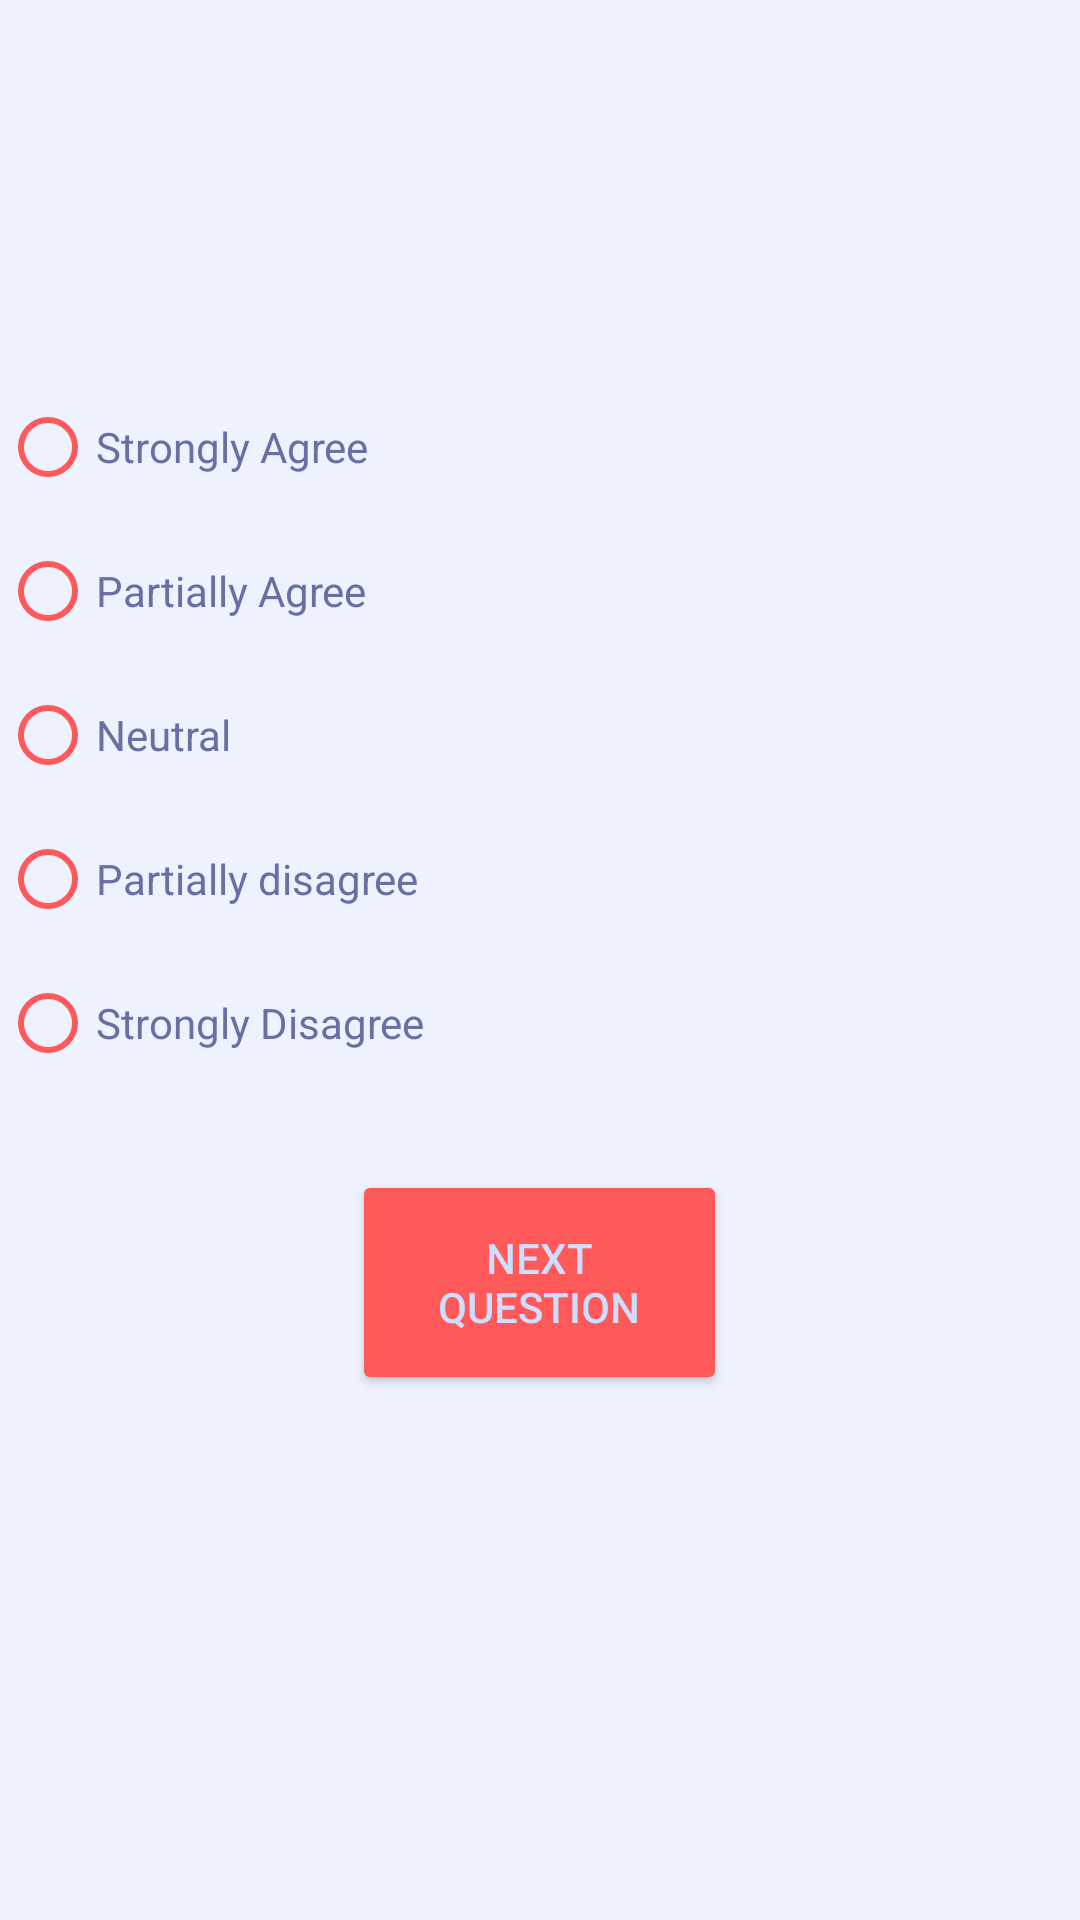

The Android layout XML behind this screen, and the referenced resources:
<!-- AndroidManifest.xml: application theme Theme.TemperamentsQuiz -->
<!-- res/layout/activity_quiz.xml -->
<?xml version="1.0" encoding="utf-8"?>
<LinearLayout xmlns:android="http://schemas.android.com/apk/res/android"
    xmlns:app="http://schemas.android.com/apk/res-auto"
    xmlns:tools="http://schemas.android.com/tools"
    android:layout_width="match_parent"
    android:layout_height="match_parent"
    tools:context=".Quiz"
    android:orientation="vertical"
    android:background="@color/grey">

    <TextView
        android:id="@+id/question"
        android:layout_width="wrap_content"
        android:layout_height="125dp"
        android:paddingBottom="25dp"
        android:textSize="12pt"
        android:textColor="@color/red"
        />

    <RadioGroup
        android:id="@+id/radio"
        android:layout_width="wrap_content"
        android:layout_height="wrap_content"
        android:paddingBottom="25dp"
        >

        <RadioButton
            android:id="@+id/sa"
            android:layout_width="wrap_content"
            android:layout_height="wrap_content"
            android:text="@string/sa"
            android:textColor="@color/purp"
            android:buttonTint="@color/red"
            />

        <RadioButton
            android:id="@+id/pa"
            android:layout_width="wrap_content"
            android:layout_height="wrap_content"
            android:text="@string/pa"
            android:textColor="@color/purp"
            android:buttonTint="@color/red"
            />

        <RadioButton
            android:id="@+id/n"
            android:layout_width="wrap_content"
            android:layout_height="wrap_content"
            android:text="@string/n"
            android:textColor="@color/purp"
            android:buttonTint="@color/red"
            />

        <RadioButton
            android:id="@+id/pd"
            android:layout_width="wrap_content"
            android:layout_height="wrap_content"
            android:text="@string/pd"
            android:textColor="@color/purp"
            android:buttonTint="@color/red"
            />

        <RadioButton
            android:id="@+id/sd"
            android:layout_width="wrap_content"
            android:layout_height="wrap_content"
            android:text="@string/sd"
            android:textColor="@color/purp"
            android:buttonTint="@color/red"
            />

    </RadioGroup>
    
    <Button
        android:layout_width="125dp"
        android:layout_height="75dp"
        android:text="@string/next_question"
        android:layout_gravity="center"
        android:onClick="changeText"
        android:textColor="@color/bl"
        android:backgroundTint="@color/red"
        />

</LinearLayout>
<!-- resources referenced by this layout -->
<resources>
  <color name="bl">#CDDEFF</color>
  <color name="grey">#EEF2FF</color>
  <color name="purp">#676FA3</color>
  <color name="red">#FF5959</color>
  <string name="n">Neutral</string>
  <string name="next_question">Next Question</string>
  <string name="pa">Partially Agree</string>
  <string name="pd">Partially disagree</string>
  <string name="sa">Strongly Agree</string>
  <string name="sd">Strongly Disagree</string>
  <style name="Theme.TemperamentsQuiz" parent="Theme.MaterialComponents.DayNight.DarkActionBar">
          
          <item name="colorPrimary">@color/purp</item>
          <item name="colorPrimaryVariant">@color/purp</item>
          <item name="colorOnPrimary">@color/grey</item>
          
          <item name="colorSecondary">@color/teal_200</item>
          <item name="colorSecondaryVariant">@color/teal_700</item>
          <item name="colorOnSecondary">@color/black</item>
          
          <item name="android:statusBarColor" tools:targetApi="l">?attr/colorPrimaryVariant</item>
          
          <item name="android:navigationBarColor">@color/purp</item>
          <item name="android:navigationIcon">@color/red</item>
          <item name="android:navigationBarDividerColor">@color/red</item>
          <item name="navigationIconTint">@color/red</item>
      </style>
  <color name="teal_200">#FF03DAC5</color>
  <color name="teal_700">#FF018786</color>
  <color name="black">#FF000000</color>
</resources>
